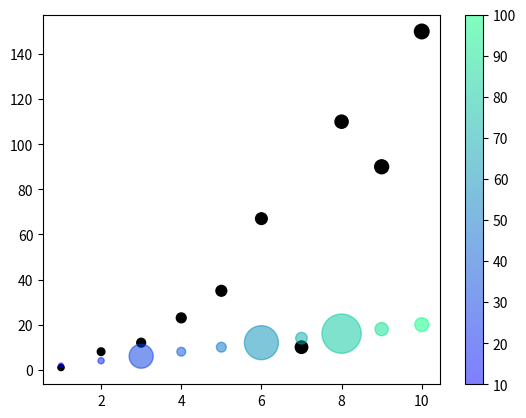

Python code for this plot:
from matplotlib import pyplot as plt
import numpy as np

x = np.array([1,2,3,4,5,6,7,8,9,10])
y = np.array([1,8,12,23,35,67,10,110,90,150])
size = np.array([20,30,40,50,60,70,80,90,100,110])
plt.scatter(x,y, c="Black", marker="o", s=size)

x_2 = np.array([1,2,3,4,5,6,7,8,9,10])
y_2 = np.array([2,4,6,8,10,12,14,16,18,20])
size_2 = np.array([10,20,300,40,50,600,70,800,90,100])

# color = np.array(["red","blue","green","yellow","pink","orange","purple","grey","brown","cyan"]) <-- ini yg manual
# plt.scatter(x_2,y_2, s=size, c=color)  

color = np.array([10,20,30,40,50,60,70,80,90,100]) # <-- ini yg otomatis
plt.scatter(x_2,y_2, c=color, cmap='winter', s=size_2, alpha=0.5) # <--    cmap -> color map, alpha -> transparansi

plt.colorbar() # color bar buat ngasih tau skala warna

plt.show()
